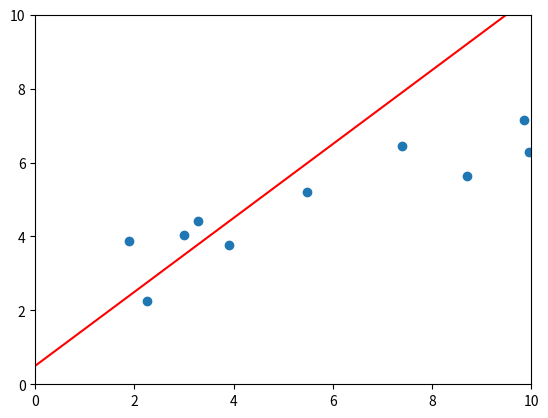

Reproduce this figure in Python.
# using data.png
# 실습에 필요한 라이브러리를 불러옵니다.
import matplotlib as mpl

mpl.use("Agg")
import matplotlib.pyplot as plt
import numpy as np


# x, y, beta_0, beta_1 을 이용해 loss 값을 계산합니다.
def loss(x, y, beta_0, beta_1):
    N = len(x)
    y = np.array(y)
    x = np.array(x)
    l = np.square((beta_0 * x + beta_1) - y)
    sum = np.sum(l)
    return sum


# 실습에 사용되는 데이터입니다.
X = [8.70153760, 3.90825773, 1.89362433, 3.28730045, 7.39333004, 2.98984649, 2.25757240, 9.84450732, 9.94589513,
     5.48321616]
Y = [5.64413093, 3.75876583, 3.87233310, 4.40990425, 6.43845020, 4.02827829, 2.26105955, 7.15768995, 6.29097441,
     5.19692852]

# 기울기와 절편이 1, 0.5일 때 Loss를 계산합니다.
beta_0 = 1
beta_1 = 0.5

# 결과를 출력합니다.
print("Loss: %f" % loss(X, Y, beta_0, beta_1))

# 데이터와 y = beta_0 * x + beta_1 에 해당하는 선을 표시합니다.
plt.scatter(X, Y)
plt.plot([0, 10], [beta_1, 10 * beta_0 + beta_1], c='r')

# 그래프의 X, Y축을 설정합니다.
plt.xlim(0, 10)
plt.ylim(0, 10)

# 엘리스에 이미지를 출력합니다.
plt.savefig("test.png")
